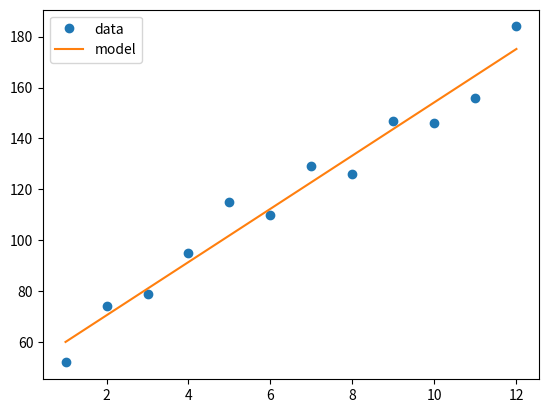

Write Python code to recreate this figure.
#!/usr/bin/env python3
# -*- coding: utf-8 -*-
"""
Created on Mon Jul  8 06:23:41 2019

[redacted]
"""

import matplotlib.pyplot as plt
from scipy.spatial import distance as dist

def euclidean_distance(pt1, pt2):
    """Function to compute euclidean distances between two points
    represented as iterables.
    In scipy, scipy.spatial.distance.euclidean
    """
    
    distance = 0
    for i in range(len(pt1)):
        distance += (pt1[i] - pt2[i])**2
    distance = distance**0.5
    return distance

def manhattan_distance(pt1, pt2):
    """Function to compute manhattan distance between two points
    represented as iterables.
    In scipy, scipy.spatial.distance.cityblock
    """
    
    distance = 0
    for i in range(len(pt1)):
        distance += abs(pt1[i] - pt2[i])
    return distance

def hamming_distance(pt1, pt2):
    """Function to compute the hamming distance between two points
    represented as iterables.
    In scipy, scipy.spatial.distance.hamming
    """
    
    distance = 0
    for i in range(len(pt1)):
        if pt1[i] != pt2[i]:
            distance += 1
    return distance

def find_loss(y_actual, y_predicted):
    """Function to calculate loss between actual values and values predicted
    by a regression algorithm.
    
    loss = sum((y_actual - y_predicted)**2)
    """
    
    loss = 0
    for i in range(len(y_actual)):
        loss += (y_actual[i] - y_predicted[i])**2
    return loss

def get_gradient_at_b(x, y, b, m):
    """Function which calculates the gradient (slope) wrt intercept of the loss
    function between data and modal.
    """
    
    N = len(x)
    
    diff = 0
    for i in range(N):
        x_val = x[i]
        y_val = y[i]
        diff += (y_val - ((m * x_val )+ b))
        
    b_gradient = -(2/N) * diff  
    return b_gradient

def get_gradient_at_m(x, y, b, m):
    """Function which calculates the gradient (slope) wrt slope (m) of the loss
    function between data and modal.
    """
    
    N = len(x)
    diff = 0
    for i in range(N):
        x_val = x[i]
        y_val = y[i]
        diff += x_val * (y_val - ((m * x_val) + b))
    m_gradient = -(2/N) * diff  
    return m_gradient

def step_gradient(b_current, m_current, x, y, learning_rate):
    
    b_gradient = get_gradient_at_b(x, y, b_current, m_current)
    m_gradient = get_gradient_at_m(x, y, b_current, m_current)
    b = b_current - (learning_rate * b_gradient)
    m = m_current - (learning_rate * m_gradient)
    
    return b, m
  
#Your gradient_descent function here:  
def gradient_descent(x, y, learning_rate, num_iterations):
    b = 0
    m = 0
    
    for i in range(num_iterations):
        b, m = step_gradient(b, m, x, y, learning_rate)
    
    return b, m


months = [1, 2, 3, 4, 5, 6, 7, 8, 9, 10, 11, 12]
revenue = [52, 74, 79, 95, 115, 110, 129, 126, 147, 146, 156, 184]

#Uncomment the line below to run your gradient_descent function
b, m = gradient_descent(months, revenue, 0.01, 1000)

#Uncomment the lines below to see the line you've settled upon!
y = [m*x + b for x in months]

plt.plot(months, revenue, "o", label = 'data')
plt.plot(months, y, label = 'model')
plt.legend()

plt.show()
